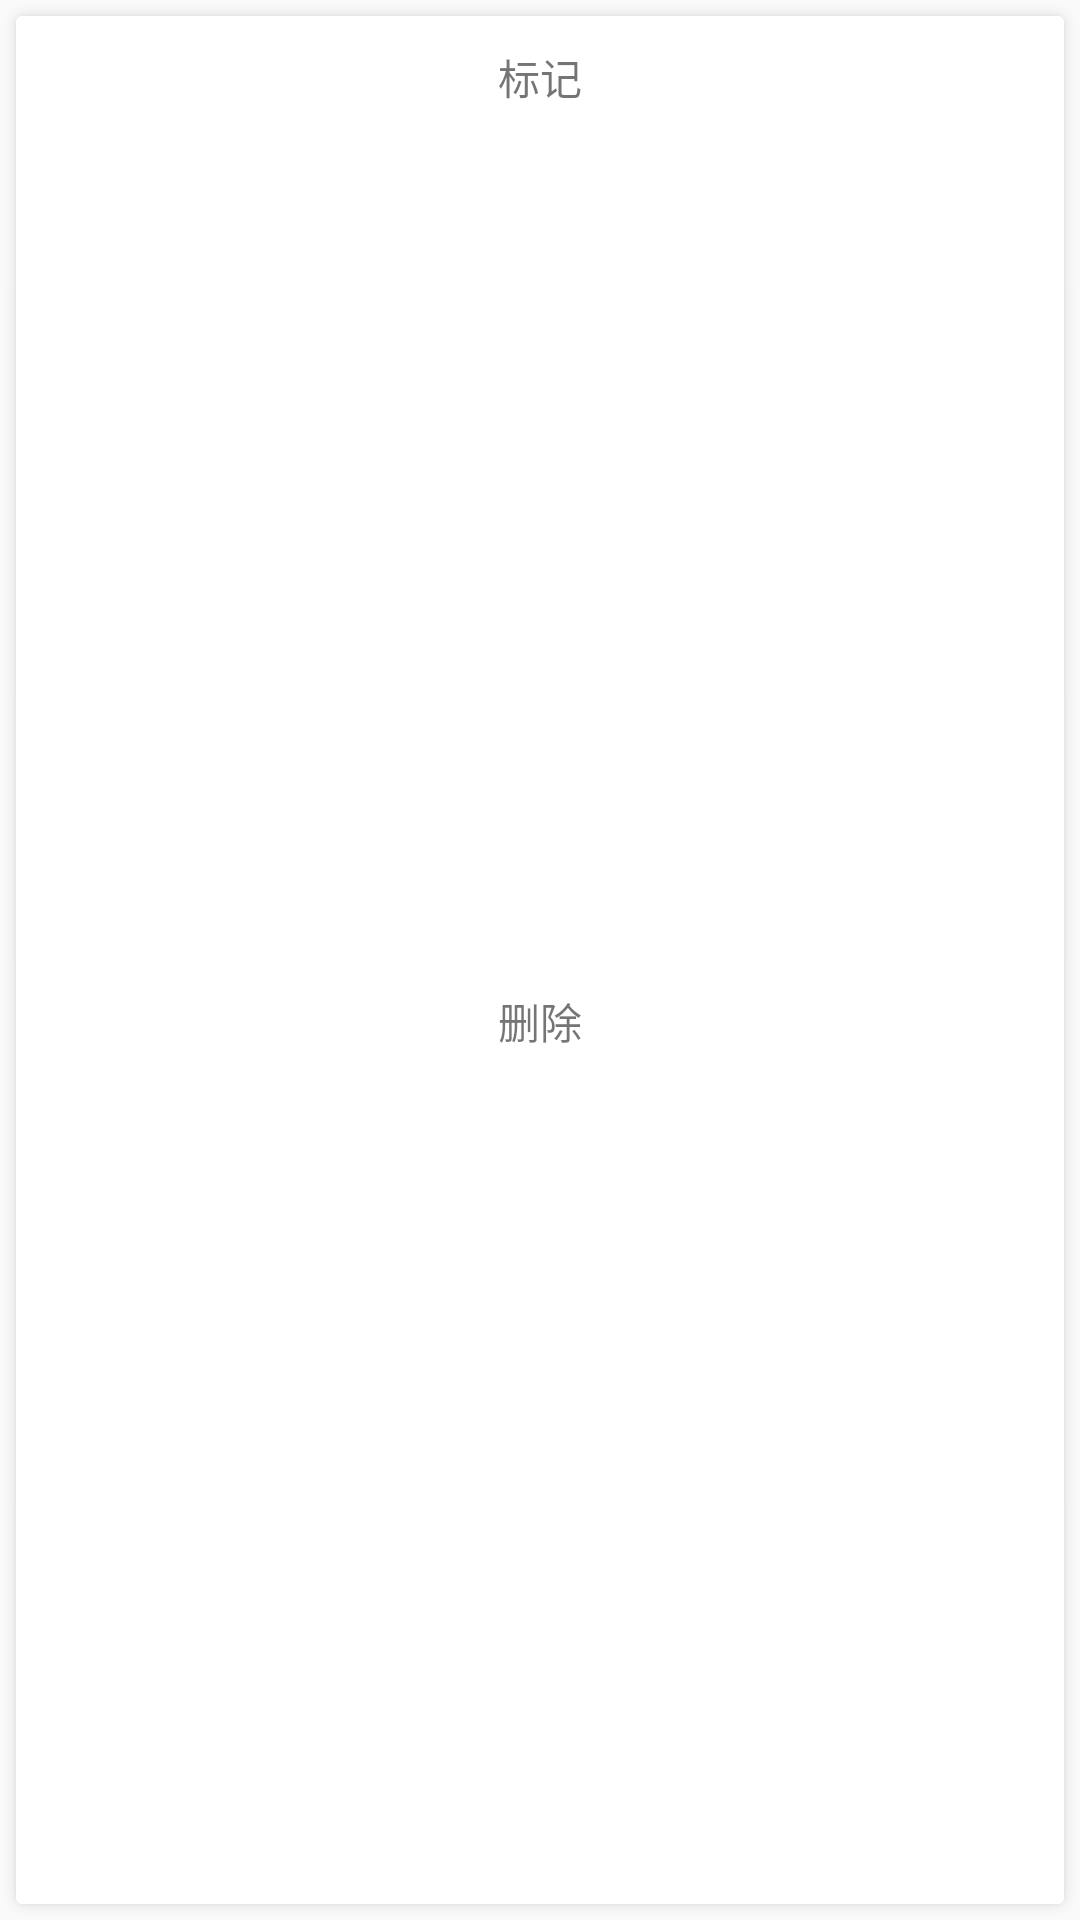

The Android layout XML behind this screen, and the referenced resources:
<!-- AndroidManifest.xml: application theme AppTheme -->
<!-- res/layout/popup_basket_battle_select.xml -->
<?xml version="1.0" encoding="utf-8"?>
<android.support.constraint.ConstraintLayout
    xmlns:android="http://schemas.android.com/apk/res/android"
    xmlns:app="http://schemas.android.com/apk/res-auto"
    xmlns:tools="http://schemas.android.com/tools"
    android:layout_width="wrap_content"
    android:layout_height="wrap_content"
    android:background="@drawable/message_bg_delete"
    >


    <TextView
        android:id="@+id/tv_item_pop_basket_battle_mark"
        android:layout_width="wrap_content"
        android:layout_height="wrap_content"


        android:paddingBottom="10dp"
        android:paddingLeft="20dp"
        android:paddingRight="20dp"
        android:paddingTop="10dp"
        android:text="标记"
        android:textColor="@color/color_000000"
        app:layout_constraintEnd_toEndOf="parent"
        app:layout_constraintStart_toStartOf="parent"
        app:layout_constraintTop_toTopOf="parent" />

    <TextView
        android:id="@+id/tv_item_pop_basket_battle_delete"
        android:layout_width="wrap_content"
        android:layout_height="wrap_content"

        android:paddingBottom="10dp"
        android:paddingLeft="20dp"
        android:paddingRight="20dp"
        android:paddingTop="10dp"
        android:text="删除"
        android:textColor="@color/color_000000"
        app:layout_constraintBottom_toBottomOf="parent"
        app:layout_constraintEnd_toEndOf="parent"
        app:layout_constraintStart_toStartOf="parent"
        app:layout_constraintTop_toBottomOf="@+id/tv_item_pop_basket_battle_mark" />
</android.support.constraint.ConstraintLayout>
<!-- resources referenced by this layout -->
<resources>
  <style name="AppTheme" parent="Theme.AppCompat.Light.DarkActionBar">
          
          <item name="colorPrimary">@color/colorPrimary</item>
          <item name="colorPrimaryDark">@color/colorPrimaryDark</item>
          <item name="colorAccent">@color/colorAccent</item>
      </style>
  <!-- not gathered from this repository: default colours our renderer supplied (Android Studio template values) -->
  <color name="colorPrimary">#FF6200EE</color>
  <color name="colorPrimaryDark">#FF3700B3</color>
  <color name="colorAccent">#FF03DAC5</color>
</resources>
